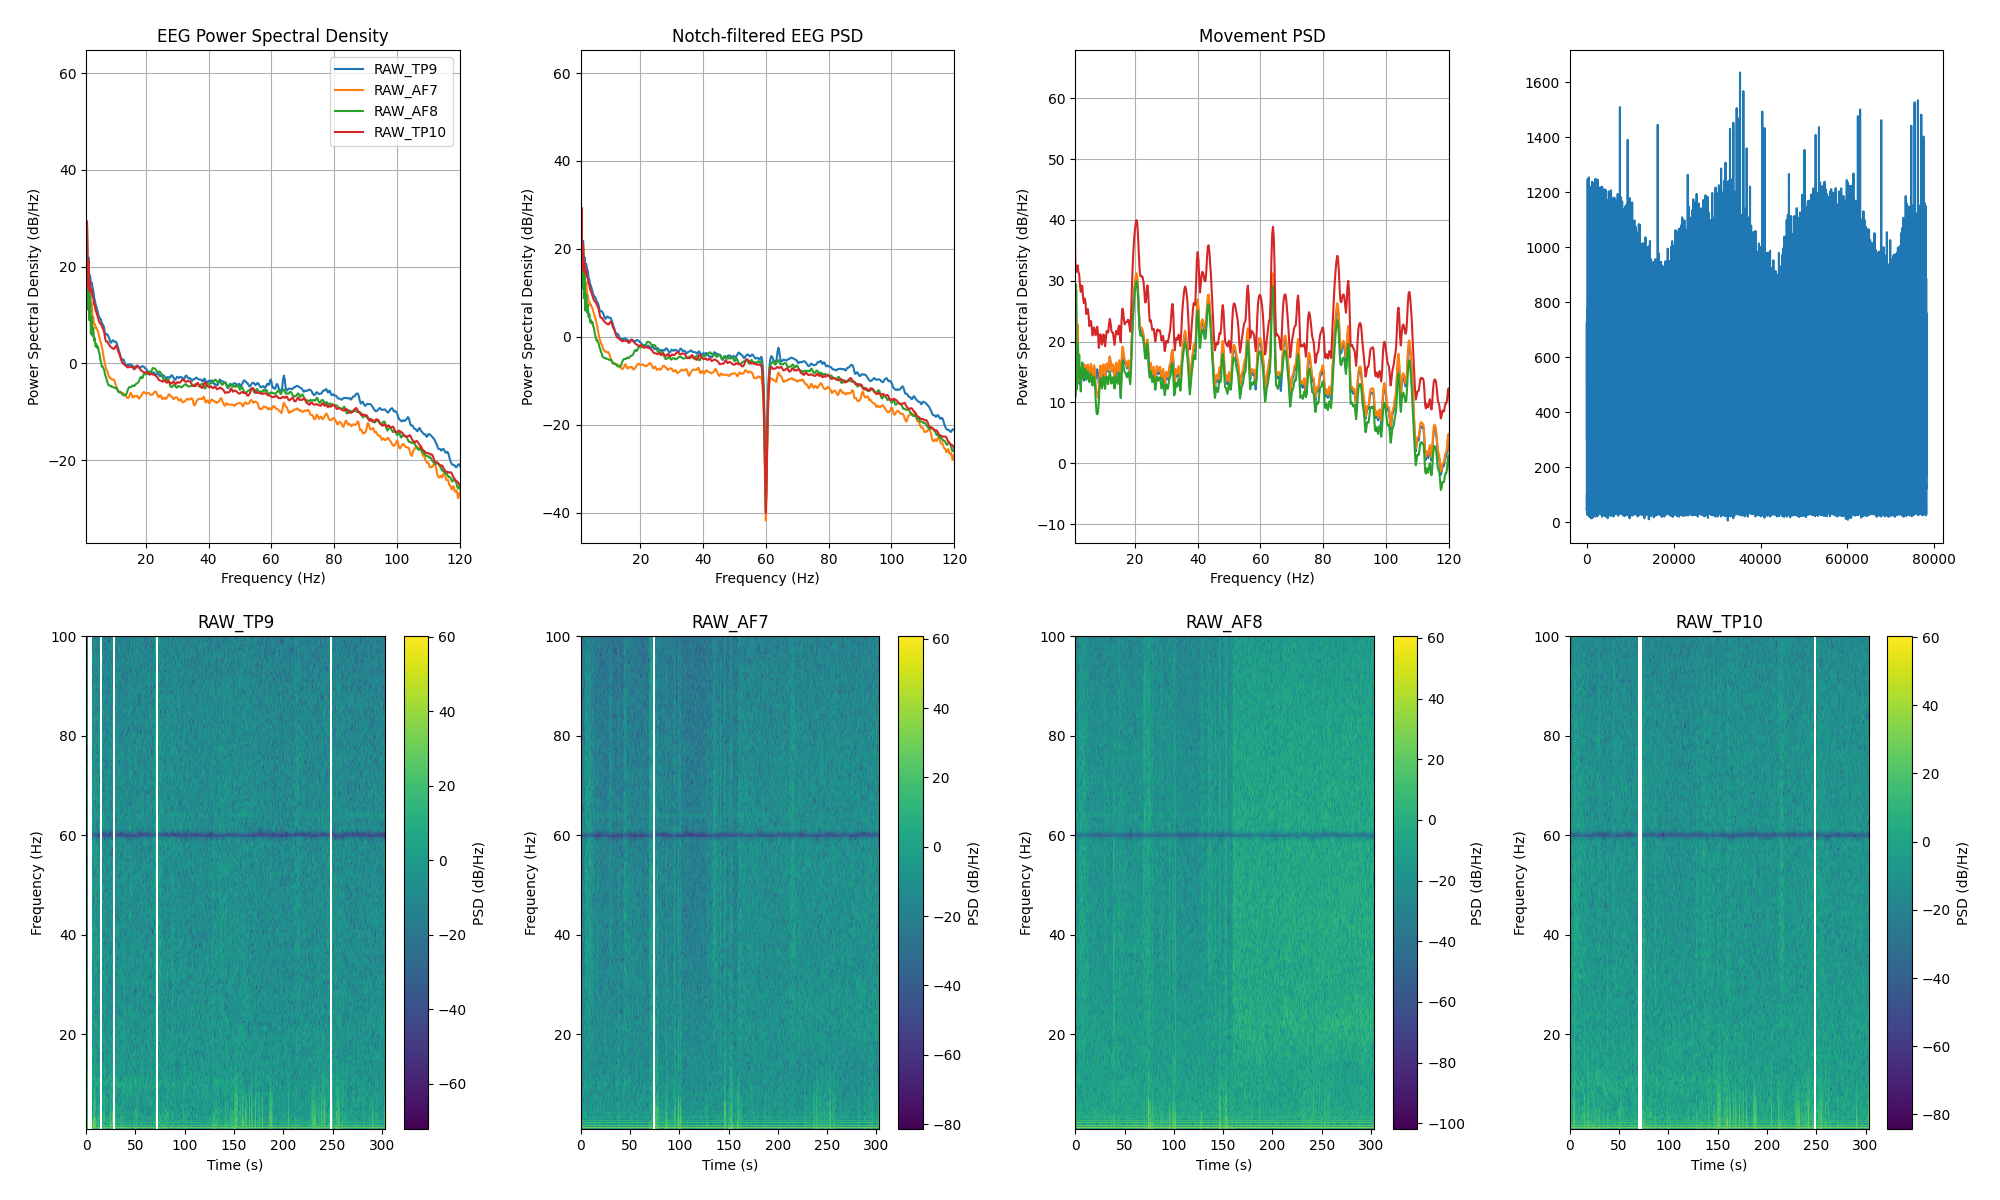

The file beside this chart, header and first rows:
channel, frequency_hz, psd_uv2_per_hz, n_windows
AF7, 0.0, 713313, 302
AF7, 0.25, 1027779, 302
AF7, 0.5, 356432, 302
AF7, 0.75, 40999, 302
AF7, 1.0, 24.26, 302
AF7, 1.25, 879.8, 302
AF7, 1.5, 18.4, 302
AF7, 1.75, 108.2, 302
AF7, 2.0, 13.17, 302
AF7, 2.25, 30.29, 302
AF7, 2.5, 11.44, 302
AF7, 2.75, 17.16, 302
AF7, 3.0, 9.215, 302
AF7, 3.25, 8.873, 302
AF7, 3.5, 6.058, 302
AF7, 3.75, 6.299, 302
AF7, 4.0, 5.216, 302
AF7, 4.25, 5.448, 302
AF7, 4.5, 4.679, 302
AF7, 4.75, 4.5, 302
AF7, 5.0, 3.707, 302
AF7, 5.25, 3.287, 302
AF7, 5.5, 2.797, 302
AF7, 5.75, 2.482, 302
AF7, 6.0, 2.073, 302
AF7, 6.25, 1.746, 302
AF7, 6.5, 1.353, 302
AF7, 6.75, 1.103, 302
AF7, 7.0, 0.9063, 302
AF7, 7.25, 0.7991, 302
AF7, 7.5, 0.6984, 302
AF7, 7.75, 0.66, 302
AF7, 8.0, 0.5704, 302
AF7, 8.25, 0.5068, 302
AF7, 8.5, 0.4785, 302
AF7, 8.75, 0.4774, 302
AF7, 9.0, 0.4542, 302
AF7, 9.25, 0.4414, 302
AF7, 9.5, 0.4429, 302
AF7, 9.75, 0.4494, 302
AF7, 10.0, 0.4208, 302
AF7, 10.25, 0.3755, 302
AF7, 10.5, 0.3276, 302
AF7, 10.75, 0.2891, 302
AF7, 11.0, 0.2588, 302
AF7, 11.25, 0.251, 302
AF7, 11.5, 0.2523, 302
AF7, 11.75, 0.2491, 302
AF7, 12.0, 0.237, 302
AF7, 12.25, 0.2323, 302
AF7, 12.5, 0.2337, 302
AF7, 12.75, 0.2322, 302
AF7, 13.0, 0.2243, 302
AF7, 13.25, 0.2202, 302
AF7, 13.5, 0.2118, 302
AF7, 13.75, 0.1985, 302
AF7, 14.0, 0.189, 302
AF7, 14.25, 0.1846, 302
AF7, 14.5, 0.1864, 302
AF7, 14.75, 0.2038, 302
... 966 more rows
